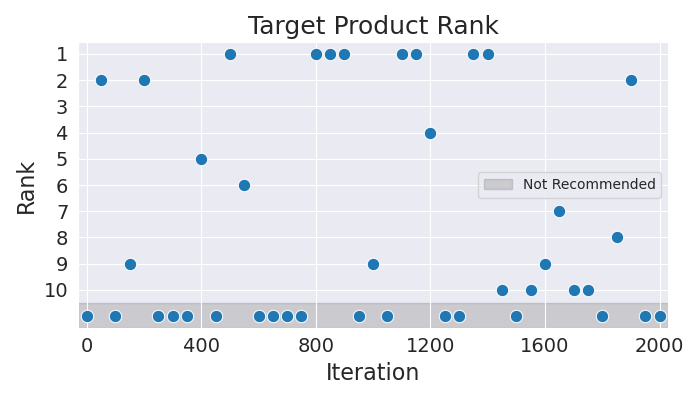

Source data for this figure (header and first rows):
Iteration, Rank
0, 11
50, 2
100, 11
150, 9
200, 2
250, 11
300, 11
350, 11
400, 5
450, 11
500, 1
550, 6
600, 11
650, 11
700, 11
750, 11
800, 1
850, 1
900, 1
950, 11
1000, 9
1050, 11
1100, 1
1150, 1
1200, 4
1250, 11
1300, 11
1350, 1
1400, 1
1450, 10
1500, 11
1550, 10
1600, 9
1650, 7
1700, 10
1750, 10
1800, 11
1850, 8
1900, 2
1950, 11
2000, 11
